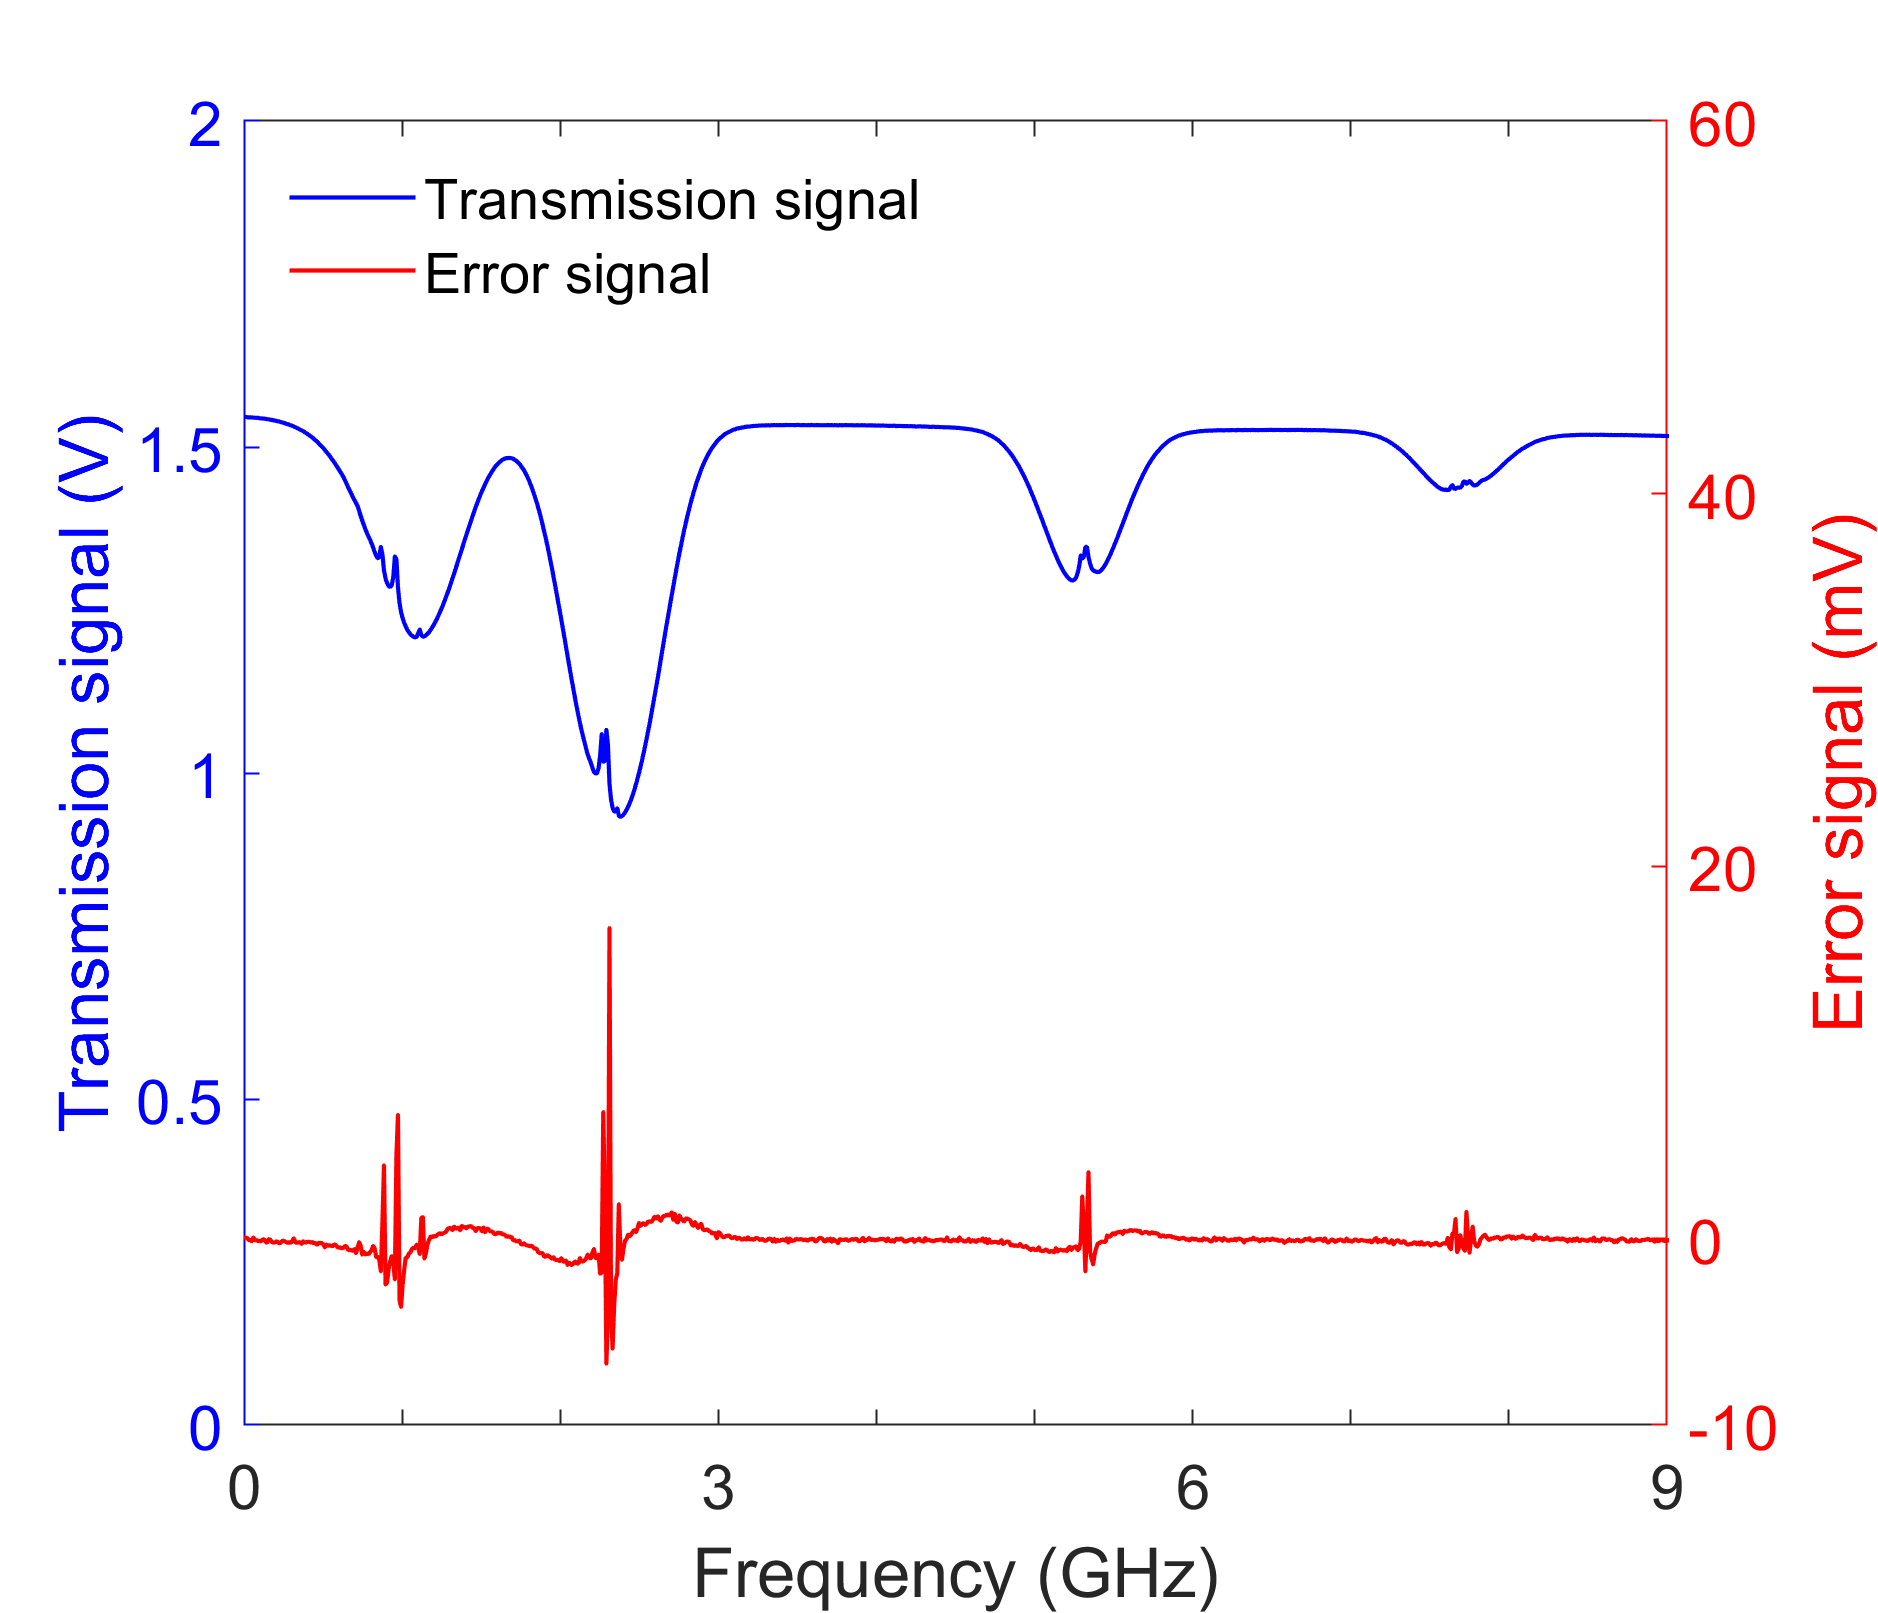

The table this chart was drawn from, first rows:
59.407032; 1.5457637; 4.8573856e-05; 
59.43; 1.546; 5.3761356e-05; 
59.46; 1.546; 4.998863e-05; 
59.48; 1.545; -7.6869306e-05; 
59.51; 1.545; -6.5079541e-05; 
59.53; 1.545; -0.0001434; 
59.56; 1.545; 7.168181e-05; 
59.58; 1.545; -8.0170445e-05; 
59.6; 1.545; -7.3096584e-05; 
59.63; 1.545; -0.0001278; 
59.65; 1.544; -0.0001179; 
59.68; 1.544; -0.0001353; 
59.7; 1.544; -4.0556813e-05; 
59.73; 1.544; -2.8767043e-05; 
59.75; 1.543; -0.000191; 
59.78; 1.543; -0.000207; 
59.8; 1.542; -2.1221589e-05; 
59.83; 1.542; -6.8380672e-05; 
59.85; 1.542; -0.0001745; 
59.88; 1.541; -0.0002113; 
59.9; 1.541; -0.0001976; 
59.93; 1.54; -0.0001283; 
59.95; 1.539; -0.0002056; 
59.97; 1.539; -0.0002589; 
60; 1.538; -0.000166; 
60.02; 1.537; -0.0001009; 
60.05; 1.537; -0.0001325; 
60.07; 1.536; -0.0001735; 
60.1; 1.535; -0.0002259; 
60.12; 1.534; -0.0001867; 
60.15; 1.533; -0.0002249; 
60.17; 1.533; -0.0001287; 
60.2; 1.531; 2.6880678e-05; 
60.22; 1.53; -0.0002047; 
60.25; 1.529; -0.0002169; 
60.27; 1.528; -0.000199; 
60.3; 1.527; -0.0001745; 
60.32; 1.526; -0.0002806; 
60.35; 1.524; -0.0001396; 
60.37; 1.523; -0.0002028; 
60.39; 1.521; -0.0001948; 
60.42; 1.52; -0.000166; 
60.44; 1.518; -0.0001651; 
60.47; 1.516; -0.000207; 
60.49; 1.514; -0.0001778; 
60.52; 1.512; -0.0002594; 
60.54; 1.51; -0.0002179; 
60.57; 1.508; -0.0003188; 
60.59; 1.506; -0.0002273; 
60.62; 1.503; -0.0002273; 
60.64; 1.501; -0.0002363; 
60.67; 1.498; -0.0003032; 
60.69; 1.495; -0.0004702; 
60.72; 1.492; -0.0003174; 
60.74; 1.489; -0.0003858; 
60.77; 1.487; -0.0003509; 
60.79; 1.483; -0.0003792; 
60.81; 1.48; -0.000398; 
60.84; 1.477; -0.0003075; 
60.86; 1.473; -0.0003353; 
60.89; 1.469; -0.00044; 
... 957 more rows
